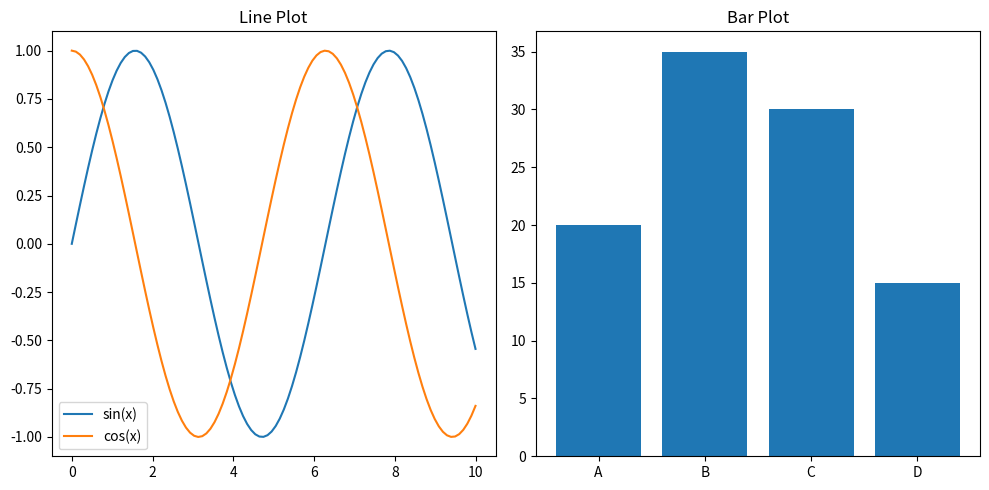

Generate this figure with matplotlib:
import matplotlib.pyplot as plt
import numpy as np
x = np.linspace(0, 10, 100)
y1 = np.sin(x)
y2 = np.cos(x)
categories = ['A', 'B', 'C', 'D']
values = [20, 35, 30, 15]
fig, axs = plt.subplots(1, 2, figsize=(10, 5))
axs[0].plot(x, y1, label='sin(x)')
axs[0].plot(x, y2, label='cos(x)')
axs[0].set_title('Line Plot')
axs[0].legend()
axs[1].bar(categories, values)
axs[1].set_title('Bar Plot')
plt.tight_layout()
plt.show()